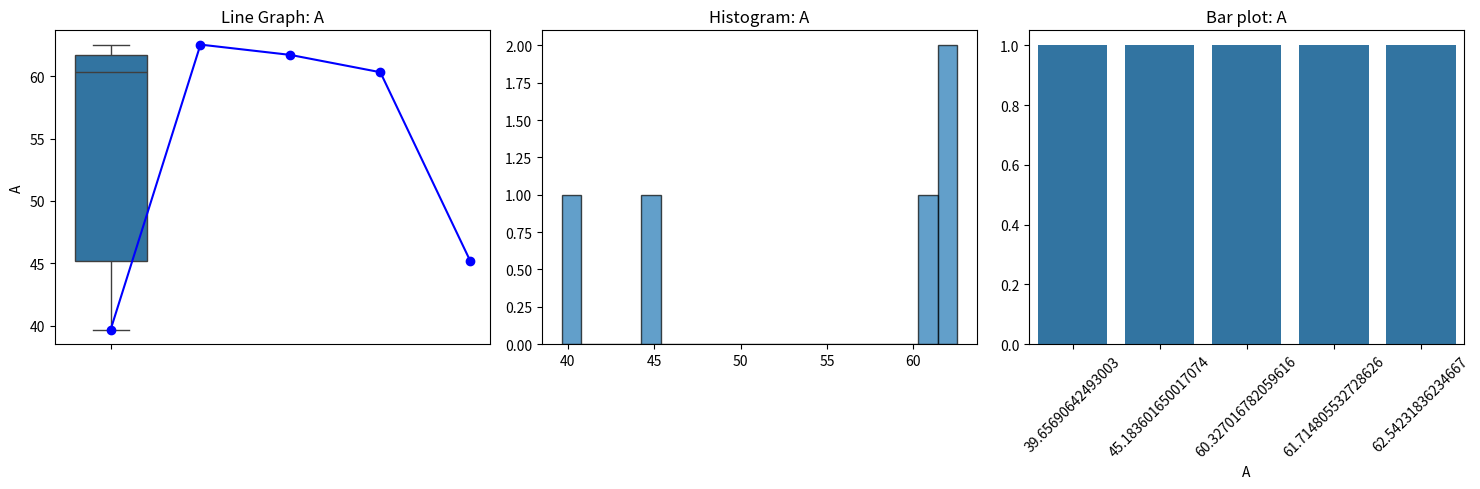
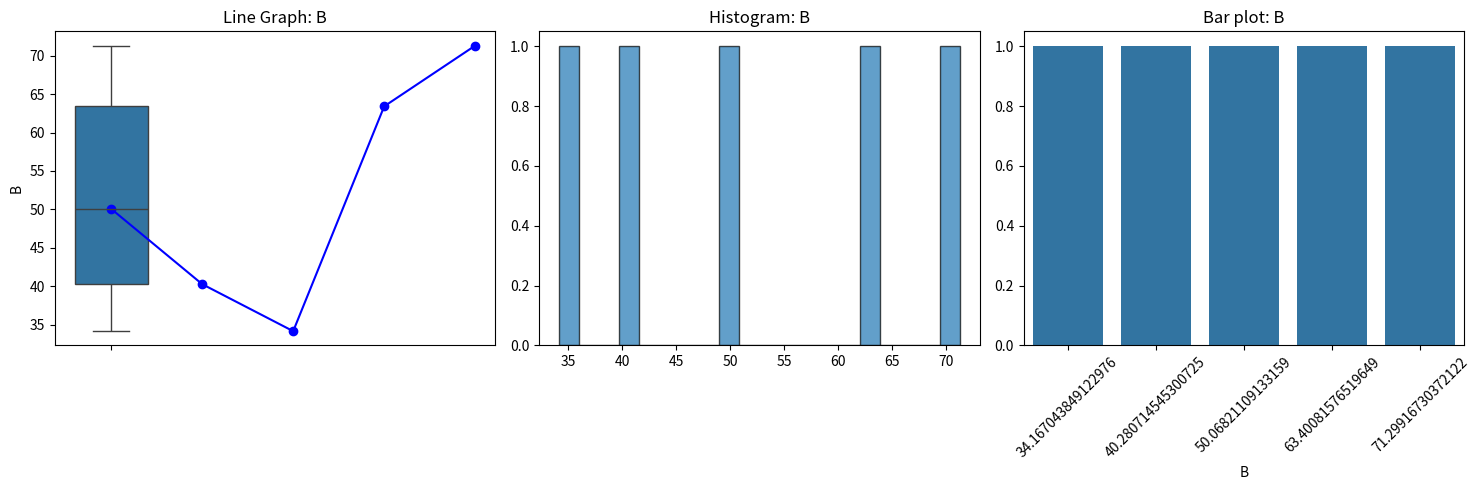
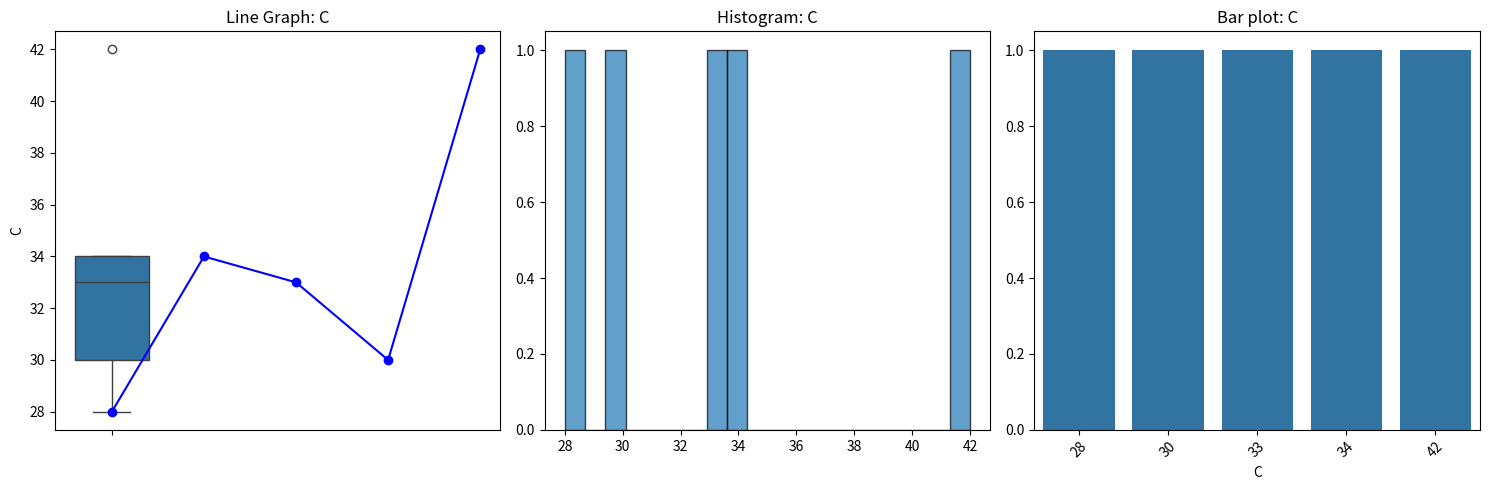
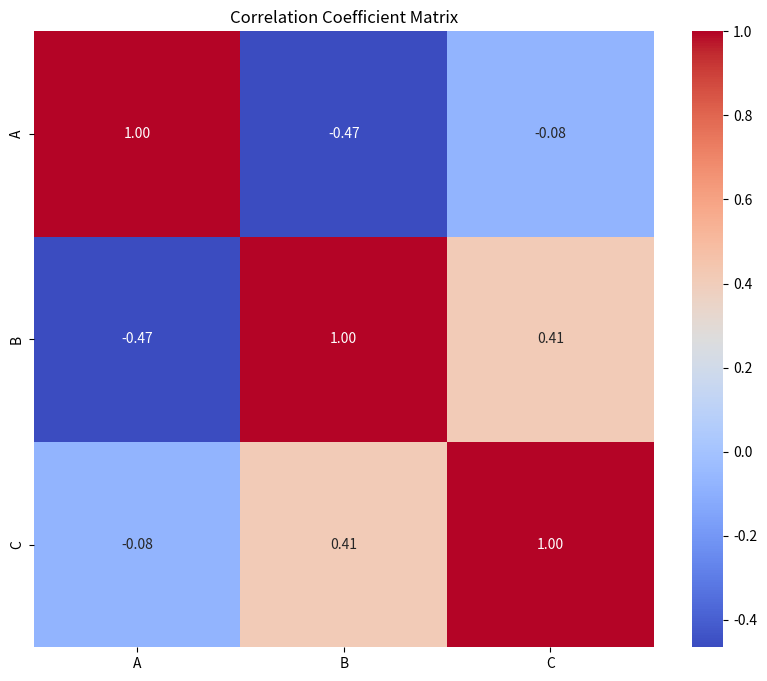

Here is the Python script that generated these plots, in order:
import pandas as pd
import numpy as np
import matplotlib.pyplot as plt
import seaborn as sns
from scipy.stats import skew, kurtosis

# Load the data (you can replace this with the path to your data)
data ={
      "A": np.random.normal(50 ,10,5),
      "B": np.random.uniform(20,80,5),
      "C": np.random.poisson(30,5)
}
print(data)
df = pd.DataFrame(data)
df.to_csv("data.csv", index=False)
#compute basic statistics
statistics = []
for column in df.columns:
    col_data = df[column]
    stats = {
        "Column": column,
        "Mean": col_data.mean(),
        "Median": col_data.median(),
        "Mode": col_data.mode() [0] if not col_data.mode().empty else np.nan,
        "variance": col_data.var(),
        "Standard Deviation": col_data.std(),
        "Skewness": skew(col_data),
        "Kurtosis": kurtosis(col_data),
        "Min": col_data.min(),
        "Max": col_data.max(),
        "Range": col_data.max()-col_data.min()
    }
    statistics.append(stats)

    #Save the statistics to a CSV file
    stats_df = pd.DataFrame(statistics)
    #print(statistics)
    stats_df.to_csv("basic_stats.csv", index=False)
    print("Statistics saved to 'statistics_summary.csv'")

#visualization
for column in df.columns:
    plt.figure(figsize=(15,5))

    #Box plot
    plt.subplot(1,3,1)
    sns.boxplot(y=df[column])
    plt.title(f"Box plot: {column}")

    #Create the line plot
    plt.subplot(1,3,1)
    plt.plot(df[column], marker='o',linestyle='-', color='b',label='line plot')
    plt.title(f"Line Graph: {column}")

    #Create the histogram
    plt.subplot(1,3,2)
    plt.hist(df[column], bins=20, edgecolor='black', alpha=0.7)
    plt.title(f"Histogram: {column}")

    #Bar plot (frequency counts)
    plt.subplot(1,3,3)
    value_counts = df[column].value_counts().head(10) # Show top 10 unique values
    sns.barplot(x=value_counts.index, y=value_counts.values)
    plt.title(f"Bar plot: {column}")
    plt.xticks(rotation=45)
    plt.tight_layout()
    plt.show()

#Correlation matrix
plt.figure(figsize=(10,8))
corr_matrix = df.corr()
sns.heatmap(corr_matrix, annot=True, cmap='coolwarm',fmt=".2f")
plt.title("Correlation Coefficient Matrix")
plt.show()
print("Program completed successfully.Visualizations displayed and csv files saved")